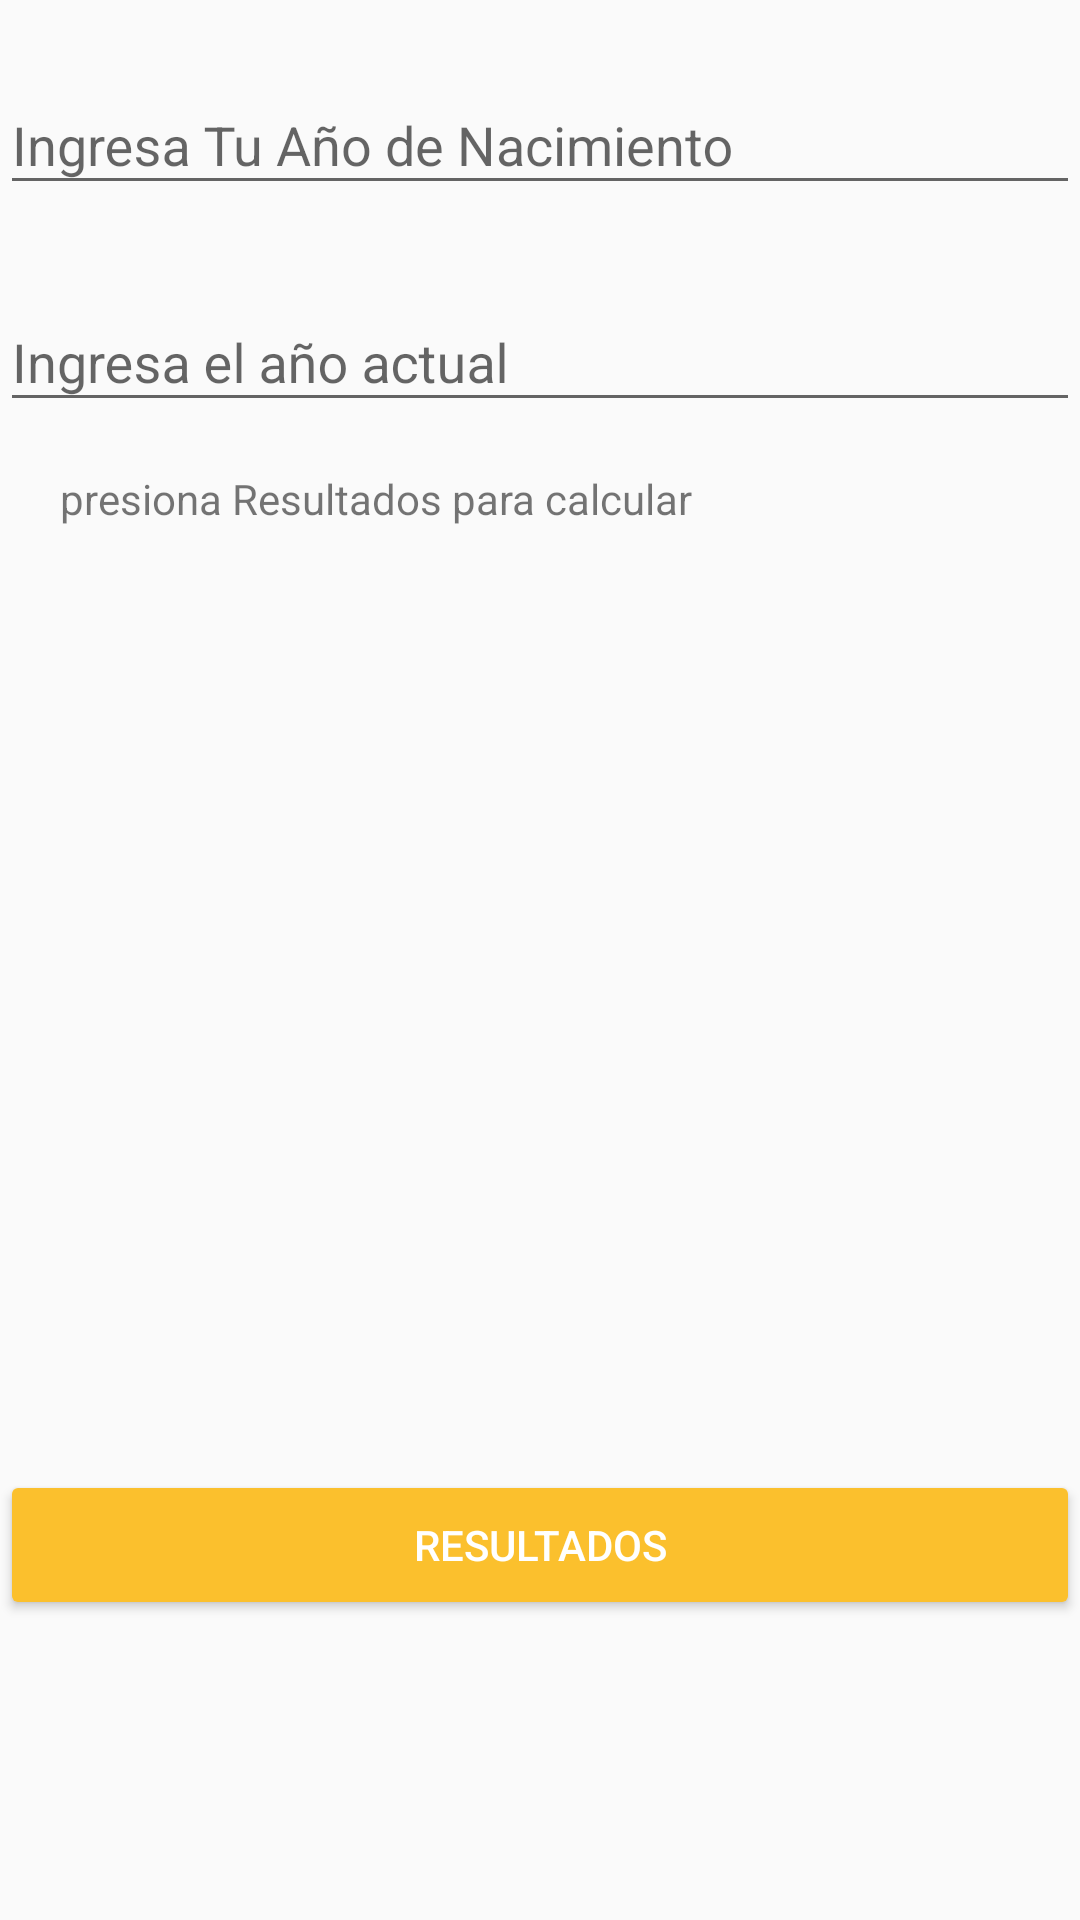

This screen was rendered from an Android layout file. Write that file and the resources it references.
<!-- AndroidManifest.xml: application theme AppTheme -->
<!-- res/layout/fragment_ages.xml -->
<LinearLayout xmlns:android="http://schemas.android.com/apk/res/android"
    xmlns:tools="http://schemas.android.com/tools"
    android:layout_width="match_parent"
    android:layout_height="match_parent"
    android:orientation="vertical"
    tools:context="cl.adachersoft.timestandstill.views.AgesFragment">

    

    <android.support.design.widget.TextInputLayout
        android:layout_width="match_parent"
        android:layout_height="wrap_content"
        android:hint="Ingresa Tu Año de Nacimiento"
        android:paddingTop="16dp">

        <android.support.design.widget.TextInputEditText
            android:id="@+id/Agess1"
            android:layout_width="match_parent"
            android:layout_height="wrap_content"
            android:inputType="number" />
    </android.support.design.widget.TextInputLayout>

    <android.support.design.widget.TextInputLayout
        android:layout_width="match_parent"
        android:layout_height="wrap_content"
        android:hint="Ingresa el año actual"
        android:paddingTop="20dp">

        <android.support.design.widget.TextInputEditText
            android:id="@+id/Agess2"
            android:layout_width="match_parent"
            android:layout_height="wrap_content"
            android:inputType="number" />
    </android.support.design.widget.TextInputLayout>


    <TextView
        android:layout_width="wrap_content"
        android:layout_height="wrap_content"
        android:paddingLeft="20dp"
        android:paddingTop="16dp"
        android:text="presiona Resultados para calcular "

        />


    <RelativeLayout
        android:layout_width="match_parent"
        android:layout_height="0dp"
        android:layout_weight="1"
        android:paddingBottom="50dp">

        <include layout="@layout/calc_button" />
    </RelativeLayout>


</LinearLayout>
<!-- res/layout/calc_button.xml (included above) -->
<?xml version="1.0" encoding="utf-8"?>
<Button xmlns:android="http://schemas.android.com/apk/res/android"

    android:id="@+id/calcuBtn"
    android:layout_width="match_parent"
    android:layout_height="50dp"
    android:layout_alignParentBottom="true"
    android:layout_marginBottom="50dp"
    android:padding="14dp"
    android:text="RESULTADOS"
    android:textColor="@android:color/white"
    android:theme="@style/PrimaryButton">


</Button>
<!-- resources referenced by this layout -->
<resources>
  <style name="PrimaryButton" parent="AppTheme">
          <item name="colorButtonNormal">@color/colorPrimary</item>
  
      </style>
  
      //fin de creacion de styles
  <style name="AppTheme" parent="Theme.AppCompat.Light.DarkActionBar">
          
          <item name="colorPrimary">@color/colorPrimary</item>
          <item name="colorPrimaryDark">@color/colorPrimaryDark</item>
          <item name="colorAccent">@color/colorAccent</item>
      </style>
  <color name="colorPrimary">#FBC02D</color>
  <color name="colorPrimaryDark">#F0F4C3</color>
  <color name="colorAccent">#212121</color>
</resources>
